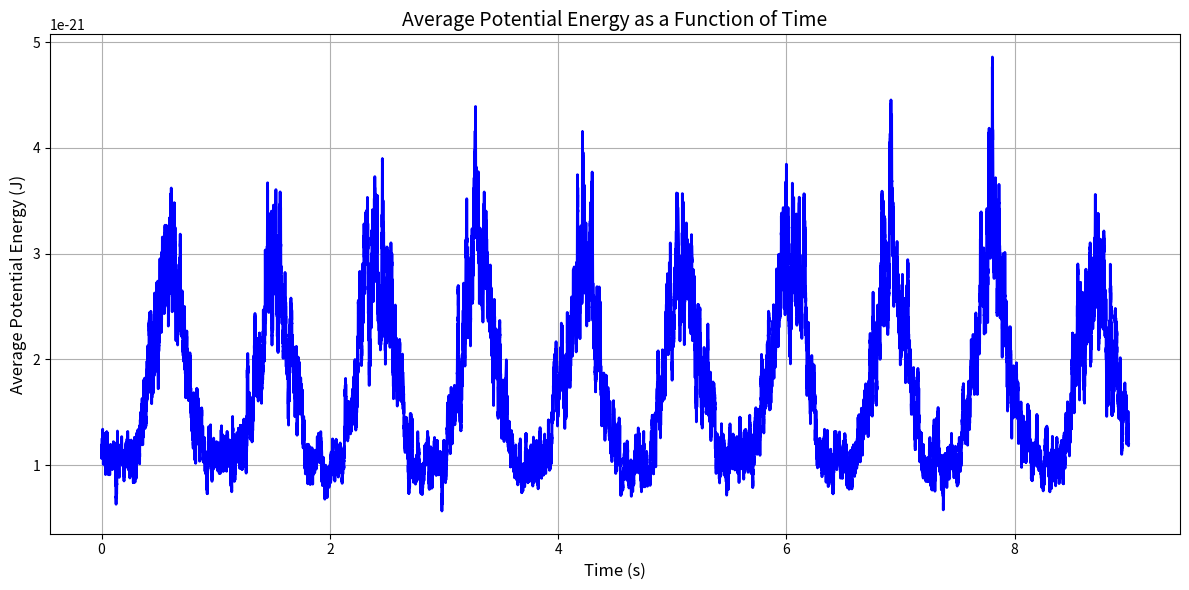

This chart was generated by the following Python code:
import numpy as np
import matplotlib.pyplot as plt

# Define constants
k = 1e-6       # Spring constant (N/m)
k_B = 1.38e-23 # Boltzmann constant (J/K)
gamma = 2e-8   # Friction coefficient (Ns/m)
dt = 0.0001    # Time step (s)
pre_equilibration_steps = 3000  # Pre-equilibration steps at initial 150 K

# Temperatures
T_start = 150  # Starting temperature (K)
T_max = 450    # Maximum temperature (K)
T_end = 150    # End temperature after cooling (K)

# Simulation steps for each phase
n_steps_heating = 3000   # Number of steps for heating phase
n_steps_cooling = 3000   # Number of steps for cooling phase
n_steps_cycle = pre_equilibration_steps + n_steps_heating + n_steps_cooling
total_steps = n_steps_cycle * 10  # Total steps for ten cycles

# Langevin simulation function
def langevin_simulation_multi_cycles(T_start, T_max, T_end, k, gamma, dt, n_steps_heating, n_steps_cooling, pre_equilibration_steps, initial_position):
    x = np.zeros(total_steps)
    x[0] = initial_position  # Start at rest

    # Define temperature sequence for each cycle
    temperatures = [T_start] * pre_equilibration_steps + \
                   np.linspace(T_start, T_max, n_steps_heating).tolist() + \
                   np.linspace(T_max, T_end, n_steps_cooling).tolist()

    for cycle in range(10):  # Simulate 10 cycles
        offset = cycle * n_steps_cycle
        
        # Carry over the last position from the previous cycle except for the first cycle 
        if cycle > 0:
            x[offset] = x[offset - n_steps_cycle]  # Start from the end of the previous cycle
        
        for i in range(1, n_steps_cycle):
            T_current = temperatures[i]
            random_force = np.sqrt(2 * k_B * T_current * gamma / dt) * np.random.randn()
            x[offset + i] = x[offset + i - 1] - (k / gamma) * x[offset + i - 1] * dt + random_force * dt / gamma

    return x

# Simulate trajectories and store positions
num_trajectories = 100  # Simulate 100 trajectories
all_trajectories = np.zeros((num_trajectories, total_steps))  # Initialize an array to store trajectories

for j in range(num_trajectories):
    initial_position = 0 if j == 0 else all_trajectories[j-1, -1]  # First trajectory starts from 0, others from last position
    all_trajectories[j] = langevin_simulation_multi_cycles(T_start, T_max, T_end, k, gamma, dt, n_steps_heating, n_steps_cooling, pre_equilibration_steps, initial_position)

# Calculate average potential energy as a function of time
average_potential_energy = np.zeros(total_steps)

for i in range(total_steps):
    potential_energy = 0.5 * k * all_trajectories[:, i]**2  # Calculate potential energy for each trajectory
    average_potential_energy[i] = np.mean(potential_energy)  # Average over all trajectories

# Plotting the average potential energy as a function of time
plt.figure(figsize=(12, 6))
time_values = np.arange(total_steps) * dt  # Time values for x-axis
plt.plot(time_values, average_potential_energy, color='b', lw=2)
plt.title('Average Potential Energy as a Function of Time', fontsize=14)
plt.xlabel('Time (s)', fontsize=12)
plt.ylabel('Average Potential Energy (J)', fontsize=12)
plt.grid()
plt.tight_layout()
plt.show()




